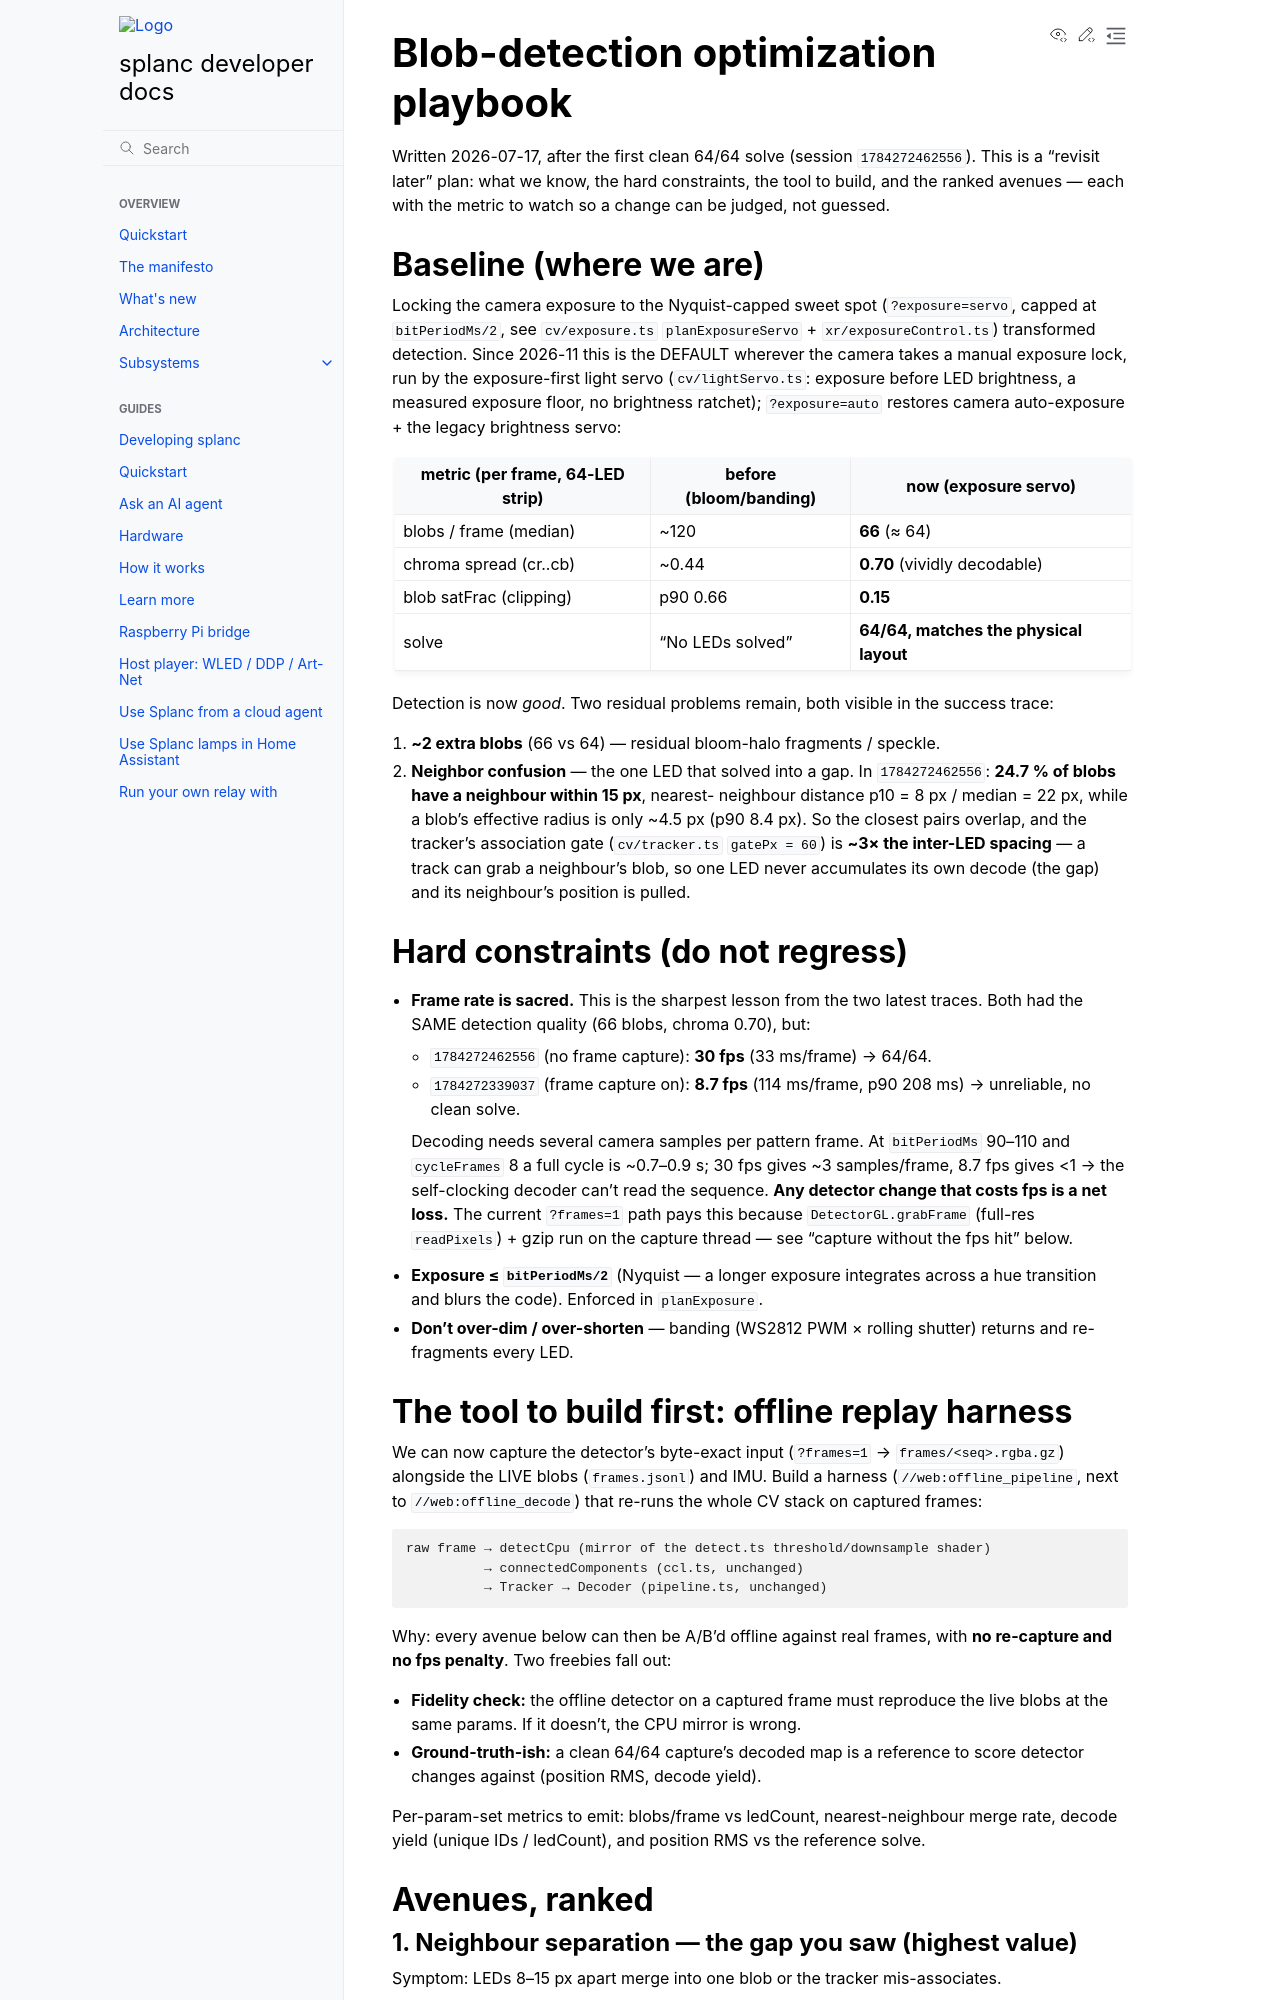

repository: fughilli/splanc · page: docs/docs/blob-detection-playbook.html · generator: sphinx

# Blob-detection optimization playbook

Written 2026-07-17, after the first clean 64/64 solve (session
`1784272462556`). This is a "revisit later" plan: what we know, the hard
constraints, the tool to build, and the ranked avenues — each with the metric
to watch so a change can be judged, not guessed.

## Baseline (where we are)

Locking the camera exposure to the Nyquist-capped sweet spot
(`?exposure=servo`, capped at `bitPeriodMs/2`, see `cv/exposure.ts`
`planExposureServo` + `xr/exposureControl.ts`) transformed detection.
Since 2026-11 this is the DEFAULT wherever the camera takes a manual exposure
lock, run by the exposure-first light servo (`cv/lightServo.ts`: exposure
before LED brightness, a measured exposure floor, no brightness ratchet);
`?exposure=auto` restores camera auto-exposure + the legacy brightness servo:

| metric (per frame, 64-LED strip) | before (bloom/banding) | now (exposure servo)                   |
| -------------------------------- | ---------------------- | -------------------------------------- |
| blobs / frame (median)           | ~120                   | **66** (≈ 64)                          |
| chroma spread (cr..cb)           | ~0.44                  | **0.70** (vividly decodable)           |
| blob satFrac (clipping)          | p90 0.66               | **0.15**                               |
| solve                            | "No LEDs solved"       | **64/64, matches the physical layout** |

Detection is now _good_. Two residual problems remain, both visible in the
success trace:

1. **~2 extra blobs** (66 vs 64) — residual bloom-halo fragments / speckle.
2. **Neighbor confusion** — the one LED that solved into a gap. In
   `1784272462556`: **24.7 % of blobs have a neighbour within 15 px**, nearest-
   neighbour distance p10 = 8 px / median = 22 px, while a blob's effective
   radius is only ~4.5 px (p90 8.4 px). So the closest pairs overlap, and the
   tracker's association gate (`cv/tracker.ts` `gatePx = 60`) is **~3× the
   inter-LED spacing** — a track can grab a neighbour's blob, so one LED never
   accumulates its own decode (the gap) and its neighbour's position is pulled.

## Hard constraints (do not regress)

- **Frame rate is sacred.** This is the sharpest lesson from the two latest
  traces. Both had the SAME detection quality (66 blobs, chroma 0.70), but:

  - `1784272462556` (no frame capture): **30 fps** (33 ms/frame) → 64/64.
  - `1784272339037` (frame capture on): **8.7 fps** (114 ms/frame, p90 208 ms)
    → unreliable, no clean solve.

  Decoding needs several camera samples per pattern frame. At `bitPeriodMs`
  90–110 and `cycleFrames` 8 a full cycle is ~0.7–0.9 s; 30 fps gives ~3
  samples/frame, 8.7 fps gives <1 → the self-clocking decoder can't read the
  sequence. **Any detector change that costs fps is a net loss.** The current
  `?frames=1` path pays this because `DetectorGL.grabFrame` (full-res
  `readPixels`) + gzip run on the capture thread — see "capture without the fps
  hit" below.

- **Exposure ≤ `bitPeriodMs/2`** (Nyquist — a longer exposure integrates across
  a hue transition and blurs the code). Enforced in `planExposure`.
- **Don't over-dim / over-shorten** — banding (WS2812 PWM × rolling shutter)
  returns and re-fragments every LED.

## The tool to build first: offline replay harness

We can now capture the detector's byte-exact input (`?frames=1` →
`frames/<seq>.rgba.gz`) alongside the LIVE blobs (`frames.jsonl`) and IMU. Build
a harness (`//web:offline_pipeline`, next to `//web:offline_decode`) that
re-runs the whole CV stack on captured frames:

```text
raw frame → detectCpu (mirror of the detect.ts threshold/downsample shader)
          → connectedComponents (ccl.ts, unchanged)
          → Tracker → Decoder (pipeline.ts, unchanged)
```

Why: every avenue below can then be A/B'd offline against real frames, with **no
re-capture and no fps penalty**. Two freebies fall out:

- **Fidelity check:** the offline detector on a captured frame must reproduce
  the live blobs at the same params. If it doesn't, the CPU mirror is wrong.
- **Ground-truth-ish:** a clean 64/64 capture's decoded map is a reference to
  score detector changes against (position RMS, decode yield).

Per-param-set metrics to emit: blobs/frame vs ledCount, nearest-neighbour merge
rate, decode yield (unique IDs / ledCount), and position RMS vs the reference
solve.

## Avenues, ranked
